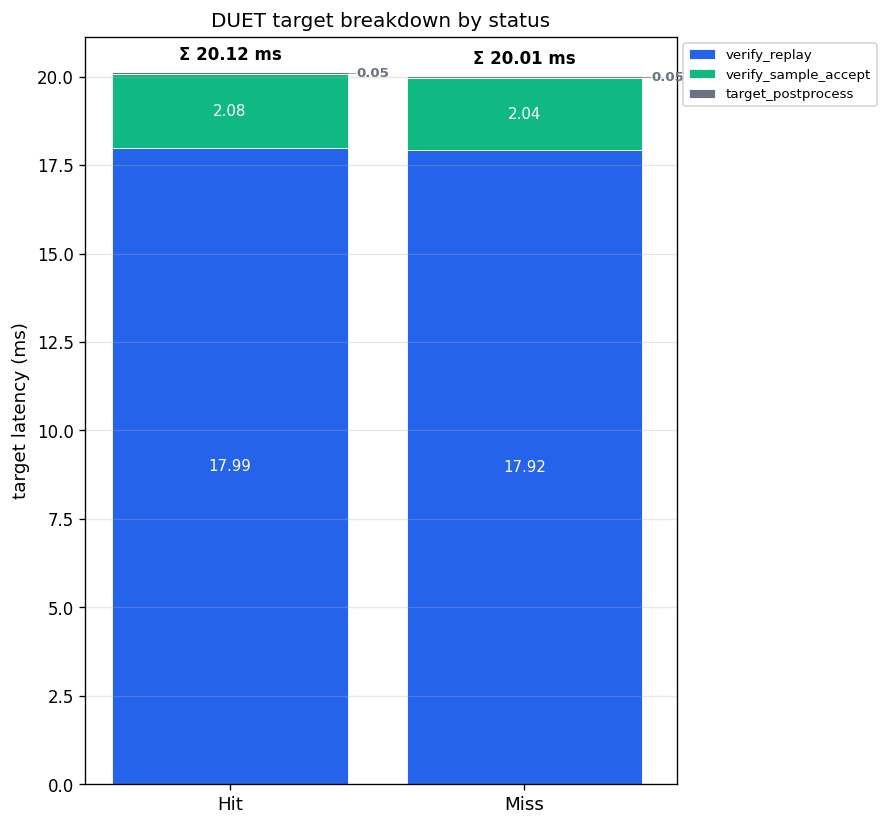

Data behind this chart, as committed beside it:
status, n, verify_setup_mean_ms, verify_setup_median_ms, graph_pre_mean_ms, graph_pre_median_ms, exit_logits_mean_ms, exit_logits_median_ms, proxy_compute_send_mean_ms, proxy_compute_send_median_ms, graph_post_mean_ms, graph_post_median_ms, verify_replay_mean_ms, verify_replay_median_ms, final_logits_mean_ms, final_logits_median_ms, verify_sample_accept_mean_ms, verify_sample_accept_median_ms, target_postprocess_mean_ms, target_postprocess_median_ms
hit, 18500, 0.0, 0.0, 0.0, 0.0, 0.0, 0.0, 0.0, 0.0, 0.0, 0.0, 17.99, 18.01, 0.0, 0.0, 2.08, 2.027, 0.05286, 0.06986
miss, 6219, 0.0, 0.0, 0.0, 0.0, 0.0, 0.0, 0.0, 0.0, 0.0, 0.0, 17.92, 17.98, 0.0, 0.0, 2.042, 2.025, 0.04654, 0.02624
